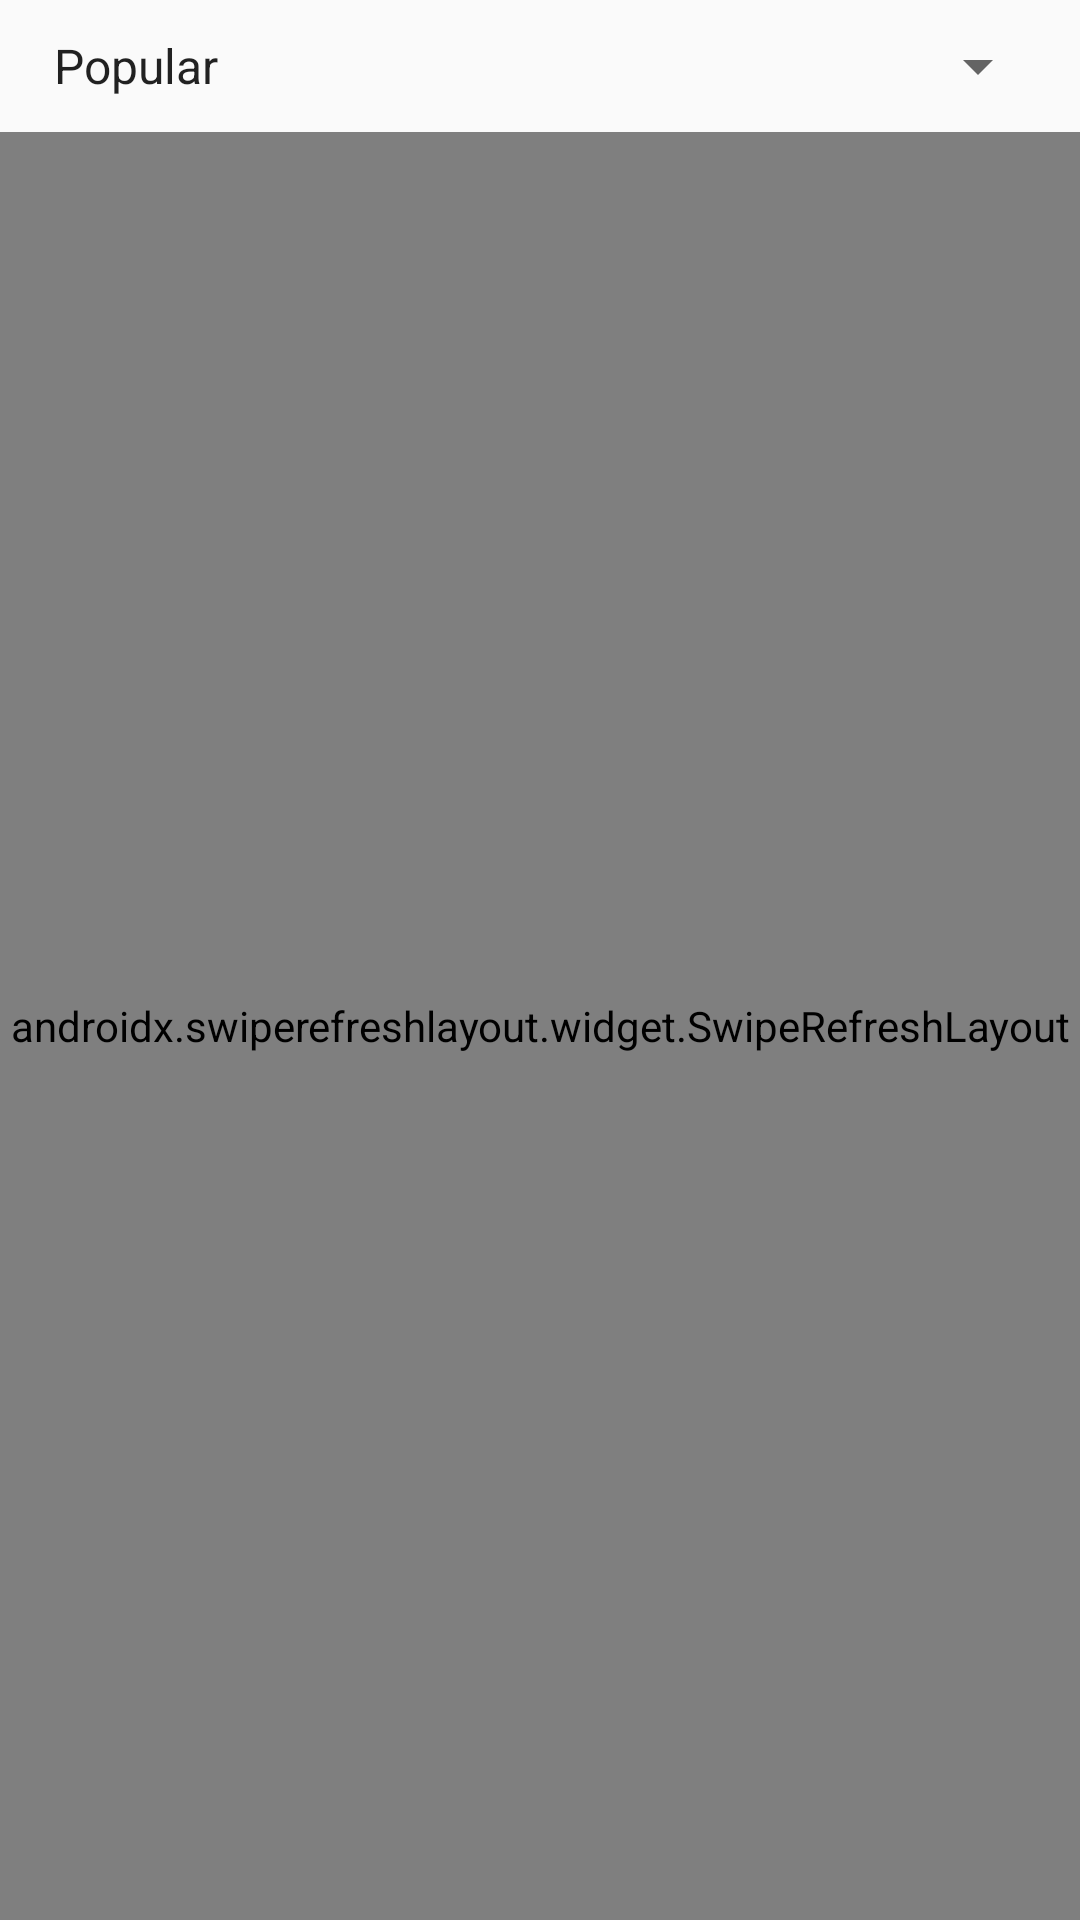

Produce the Android XML layout that renders to this screen, including the resource entries it uses.
<!-- AndroidManifest.xml: application theme AppTheme -->
<!-- res/layout/fragment_movie_list.xml -->
<?xml version="1.0" encoding="utf-8"?>
<LinearLayout
    xmlns:android="http://schemas.android.com/apk/res/android"
    xmlns:tools="http://schemas.android.com/tools"
    android:layout_width="match_parent"
    android:layout_height="match_parent"
    android:orientation="vertical"
    tools:context=".presentation.movie.list.MovieListFragment">

    <Spinner
        android:id="@+id/spinner"
        android:layout_width="match_parent"
        android:layout_height="wrap_content"
        android:entries="@array/get_movies"
        android:layout_margin="10dp"
        android:prompt="@string/prompt"
        android:spinnerMode="dialog" />

    <androidx.swiperefreshlayout.widget.SwipeRefreshLayout
        android:id="@+id/srlMovies"
        android:layout_width="match_parent"
        android:layout_height="match_parent">

        <androidx.recyclerview.widget.RecyclerView
            android:id="@+id/rvMovies"
            android:layout_width="match_parent"
            android:layout_height="match_parent"
            tools:listitem="@layout/row_item_movie"/>
    </androidx.swiperefreshlayout.widget.SwipeRefreshLayout>

</LinearLayout>
<!-- res/layout/row_item_movie.xml (included above) -->
<?xml version="1.0" encoding="utf-8"?>
<androidx.cardview.widget.CardView
    xmlns:android="http://schemas.android.com/apk/res/android"
    xmlns:app="http://schemas.android.com/apk/res-auto"
    xmlns:tools="http://schemas.android.com/tools"
    android:layout_width="match_parent"
    android:layout_height="wrap_content"
    android:backgroundTint="@color/themeColor"
    android:layout_margin="10dp"
    android:orientation="vertical"
    app:cardElevation="2dp">

    <LinearLayout
        android:layout_width="match_parent"
        android:layout_height="match_parent"
        android:orientation="vertical">



        <LinearLayout
            android:layout_width="match_parent"
            android:layout_height="wrap_content"
            android:layout_marginTop="8dp"
            android:layout_marginStart="5dp"
            android:layout_marginEnd="5dp"
            android:orientation="horizontal"
            >

            <ImageView
                android:id="@+id/ivPoster"
                android:layout_width="140dp"
                android:layout_height="190dp"
                android:layout_gravity="left"
                android:adjustViewBounds="true"
                android:layout_marginBottom="5dp"
                android:scaleType="fitCenter"
                tools:srcCompat="@tools:sample/avatars" />
            <LinearLayout
                android:layout_width="match_parent"
                android:layout_height="wrap_content"
                android:layout_marginTop="8dp"
                android:layout_marginStart="5dp"
                android:layout_marginEnd="5dp"
                android:orientation="vertical"
                android:gravity="center">
                <TextView
                    android:id="@+id/tvName"
                    android:layout_width="wrap_content"
                    android:layout_height="wrap_content"
                    android:layout_weight="1"
                    android:textColor="@android:color/white"
                    android:textSize="20sp"
                    android:gravity="center"
                    android:textStyle="bold"
                    android:layout_marginTop="40dp"
                    android:layout_marginBottom="20dp"
                    tools:text="TextView" />

                <LinearLayout
                    android:layout_width="match_parent"
                    android:layout_height="wrap_content"
                    android:layout_marginTop="8dp"
                    android:layout_marginStart="5dp"
                    android:layout_marginEnd="5dp"
                    android:orientation="horizontal"
                    android:gravity="center">
                    <ImageView
                        android:layout_width="wrap_content"
                        android:layout_height="wrap_content"
                        android:layout_marginRight="10dp"
                        android:src="@drawable/icons8_calendar_24"
                        android:tint="@android:color/darker_gray" />

                    <TextView
                        android:id="@+id/tvDate"
                        android:layout_width="wrap_content"
                        android:layout_height="wrap_content"
                        android:textSize="16sp"
                        android:textColor="@android:color/darker_gray"
                        android:textStyle="bold"
                        tools:text="TextView" />
                </LinearLayout>

            </LinearLayout>

        </LinearLayout>


    </LinearLayout>


</androidx.cardview.widget.CardView>
<!-- resources referenced by this layout -->
<resources>
  <string-array name="get_movies">
          <item>Popular</item>
          <item>Top rated</item>
          <item>Upcoming</item>
      </string-array>
  <color name="themeColor">#1d1f24</color>
  <string name="prompt">Select movies</string>
  <style name="AppTheme" parent="Theme.AppCompat.Light.DarkActionBar">
          
          <item name="colorPrimary">@color/colorPrimary</item>
          <item name="colorPrimaryDark">@color/colorPrimaryDark</item>
          <item name="colorAccent">@color/colorAccent</item>
      </style>
  <color name="colorPrimary">#008577</color>
  <color name="colorPrimaryDark">#00574B</color>
  <color name="colorAccent">#D81B60</color>
</resources>
